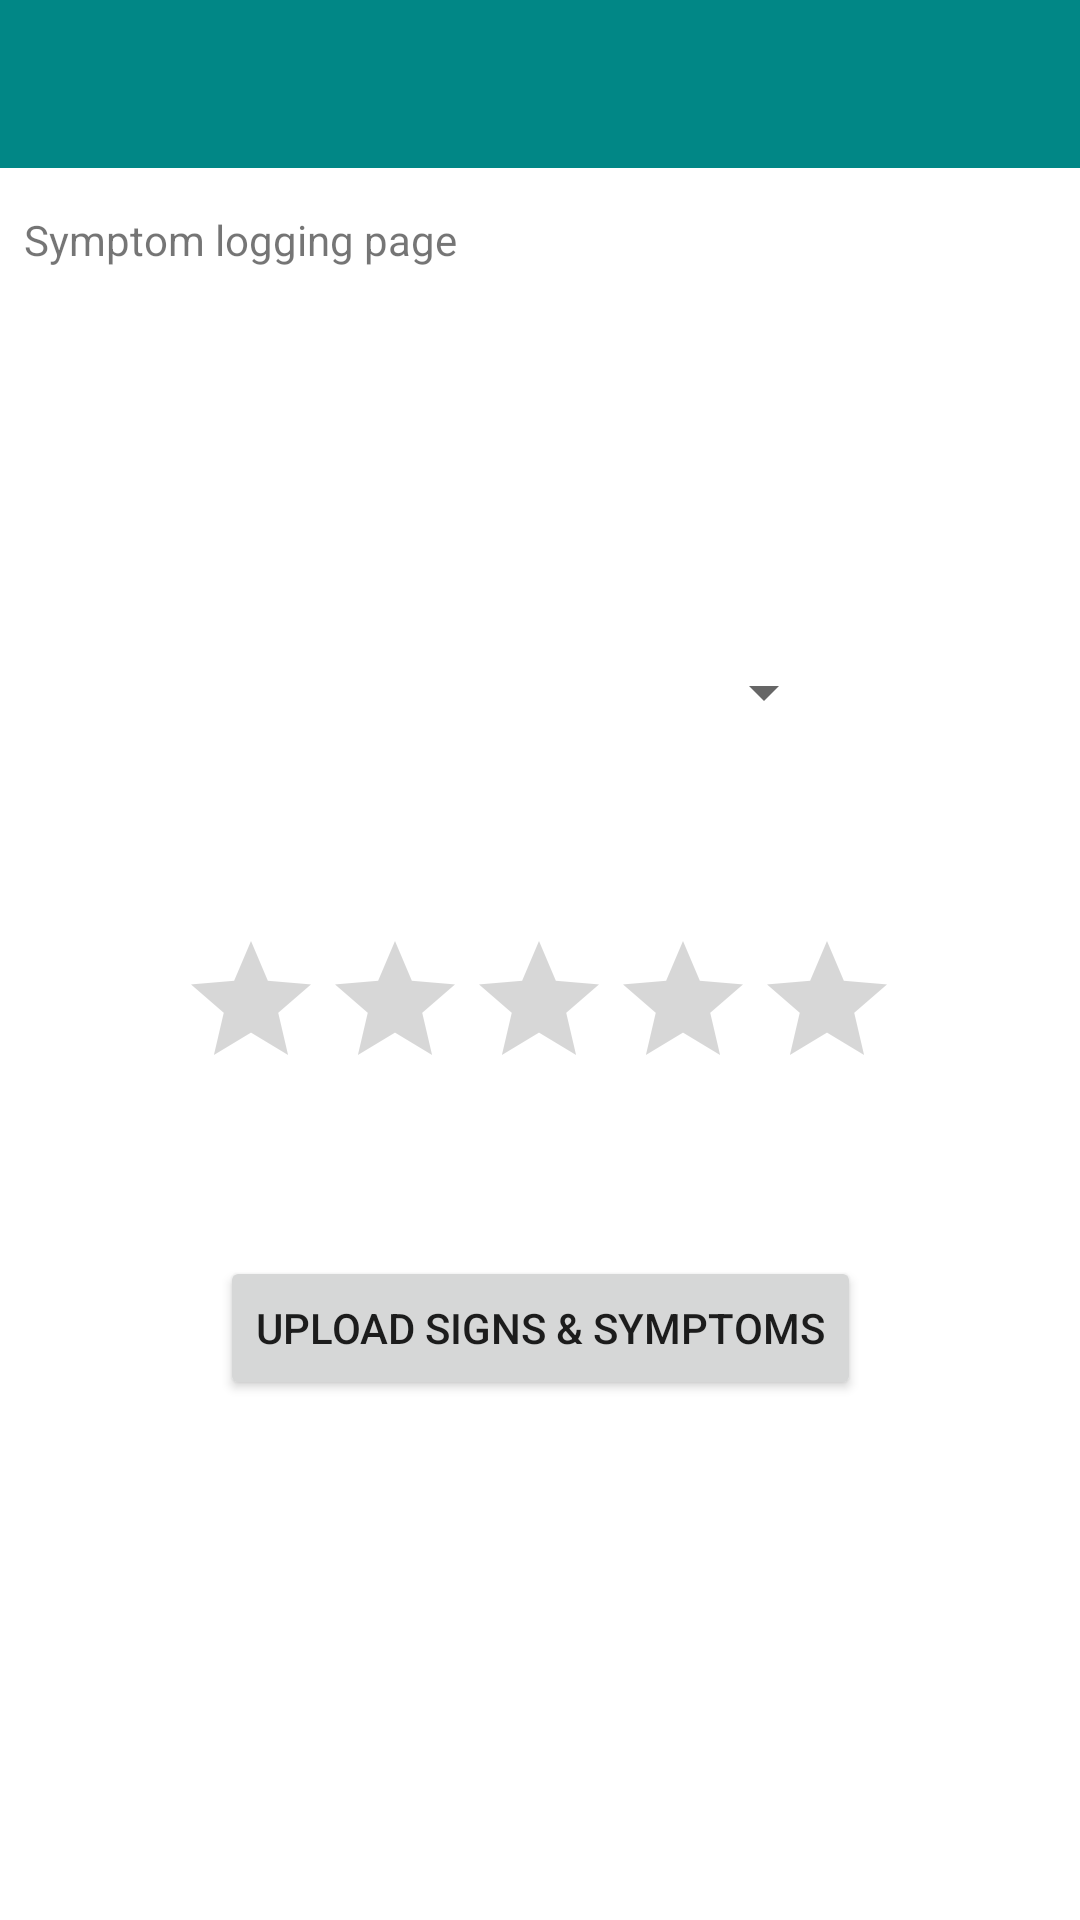

Reconstruct the res/layout file that produces this screen, plus the resources it refers to.
<!-- AndroidManifest.xml: activity theme Theme.SymptomMonitoring.NoActionBar -->
<!-- res/layout/activity_symptom_logging_page.xml -->
<?xml version="1.0" encoding="utf-8"?>
<androidx.constraintlayout.widget.ConstraintLayout xmlns:android="http://schemas.android.com/apk/res/android"
        xmlns:app="http://schemas.android.com/apk/res-auto"
        xmlns:tools="http://schemas.android.com/tools"
        android:layout_width="match_parent"
        android:layout_height="match_parent"
        tools:context="SymptomLoggingPageActivity">

    <com.google.android.material.appbar.AppBarLayout
            android:layout_width="0dp"
            android:layout_height="wrap_content"
            app:layout_constraintEnd_toEndOf="parent"
            app:layout_constraintStart_toStartOf="parent"
            app:layout_constraintTop_toTopOf="parent">

        <androidx.appcompat.widget.Toolbar
                android:id="@+id/toolbar"
                android:layout_width="match_parent"
                android:layout_height="wrap_content"
                android:background="?attr/colorPrimary"
                android:minHeight="?attr/actionBarSize"
                android:theme="?attr/actionBarTheme"
                tools:layout_editor_absoluteX="0dp"
                tools:layout_editor_absoluteY="0dp" />

    </com.google.android.material.appbar.AppBarLayout>

    <TextView
            android:id="@+id/symptomLoggingPageHeaderTextView"
            android:layout_width="185dp"
            android:layout_height="29dp"
            android:text="@string/symptom_logging_page"
            app:layout_constraintBottom_toBottomOf="parent"
            app:layout_constraintEnd_toEndOf="parent"
            app:layout_constraintHorizontal_bias="0.045"
            app:layout_constraintStart_toStartOf="parent"
            app:layout_constraintTop_toTopOf="parent"
            app:layout_constraintVertical_bias="0.115" />

    <Spinner
            android:id="@+id/symptomsListSpinner"
            android:layout_width="198dp"
            android:layout_height="44dp"
            android:layout_centerHorizontal="true"
            app:layout_constraintBottom_toBottomOf="parent"
            app:layout_constraintEnd_toEndOf="parent"
            app:layout_constraintHorizontal_bias="0.497"
            app:layout_constraintStart_toStartOf="parent"
            app:layout_constraintTop_toTopOf="parent"
            app:layout_constraintVertical_bias="0.35" />

    <Button
            android:id="@+id/uploadSignsSymptoms"
            android:layout_width="wrap_content"
            android:layout_height="wrap_content"
            android:text="@string/upload_signs_amp_symptoms"
            app:layout_constraintBottom_toBottomOf="parent"
            app:layout_constraintEnd_toEndOf="parent"
            app:layout_constraintStart_toStartOf="parent"
            app:layout_constraintTop_toBottomOf="@+id/ratingBar"
            app:layout_constraintVertical_bias="0.231" />

    <RatingBar
            android:id="@+id/ratingBar"
            android:layout_width="wrap_content"
            android:layout_height="wrap_content"
            app:layout_constraintBottom_toBottomOf="parent"
            app:layout_constraintEnd_toEndOf="parent"
            app:layout_constraintHorizontal_bias="0.497"
            app:layout_constraintStart_toStartOf="parent"
            app:layout_constraintTop_toTopOf="parent"
            app:layout_constraintVertical_bias="0.531" />

</androidx.constraintlayout.widget.ConstraintLayout>
<!-- resources referenced by this layout -->
<resources>
  <string name="symptom_logging_page">Symptom logging page</string>
  <string name="upload_signs_amp_symptoms">Upload Signs &amp; Symptoms</string>
  <style name="Theme.SymptomMonitoring.NoActionBar">
          <item name="windowActionBar">false</item>
          <item name="windowNoTitle">true</item>
      </style>
</resources>
